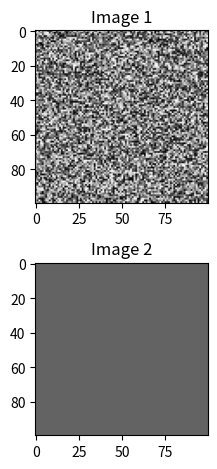

Reproduce this figure in Python.
import matplotlib.pyplot as plt
import numpy as np

class RealTimeImagePlotter:
    def __init__(self, title1="Image 1", title2="Image 2"):
        self.fig, (self.ax1, self.ax2) = plt.subplots(2, 1)
        self.ax1.set_title(title1)
        self.ax2.set_title(title2)

        # 初始化为黑图
        self.image1 = self.ax1.imshow(np.zeros((100, 100), dtype=np.uint8), cmap='gray', vmin=0, vmax=255)
        self.image2 = self.ax2.imshow(np.zeros((100, 100), dtype=np.uint8), cmap='gray', vmin=0, vmax=255)

        plt.tight_layout()
        plt.ion()  # 打开交互模式
        plt.show()

    def update(self, img1, img2):
        """
        更新图像内容。
        :param img1: numpy.ndarray, 第一幅图像 (2D灰度图或3通道RGB)
        :param img2: numpy.ndarray, 第二幅图像 (2D灰度图或3通道RGB)
        """
        self.image1.set_data(img1)
        self.image2.set_data(img2)

        # 如果图像大小变化，重新设置轴范围
        if img1.shape != self.image1.get_array().shape:
            self.image1.set_extent((0, img1.shape[1], img1.shape[0], 0))
        if img2.shape != self.image2.get_array().shape:
            self.image2.set_extent((0, img2.shape[1], img2.shape[0], 0))

        self.ax1.draw_artist(self.ax1.patch)
        self.ax1.draw_artist(self.image1)
        self.ax2.draw_artist(self.ax2.patch)
        self.ax2.draw_artist(self.image2)

        self.fig.canvas.flush_events()
        self.fig.canvas.draw()

    def close(self):
        plt.ioff()
        plt.close(self.fig)

import time

if __name__ == "__main__":
    plotter = RealTimeImagePlotter()

    for i in range(100):
        # 生成两张测试图像
        img1 = np.random.randint(0, 255, (100, 100), dtype=np.uint8)
        img2 = np.full((100, 100), i % 255, dtype=np.uint8)

        plotter.update(img1, img2)
        time.sleep(0.05)

    plotter.close()
